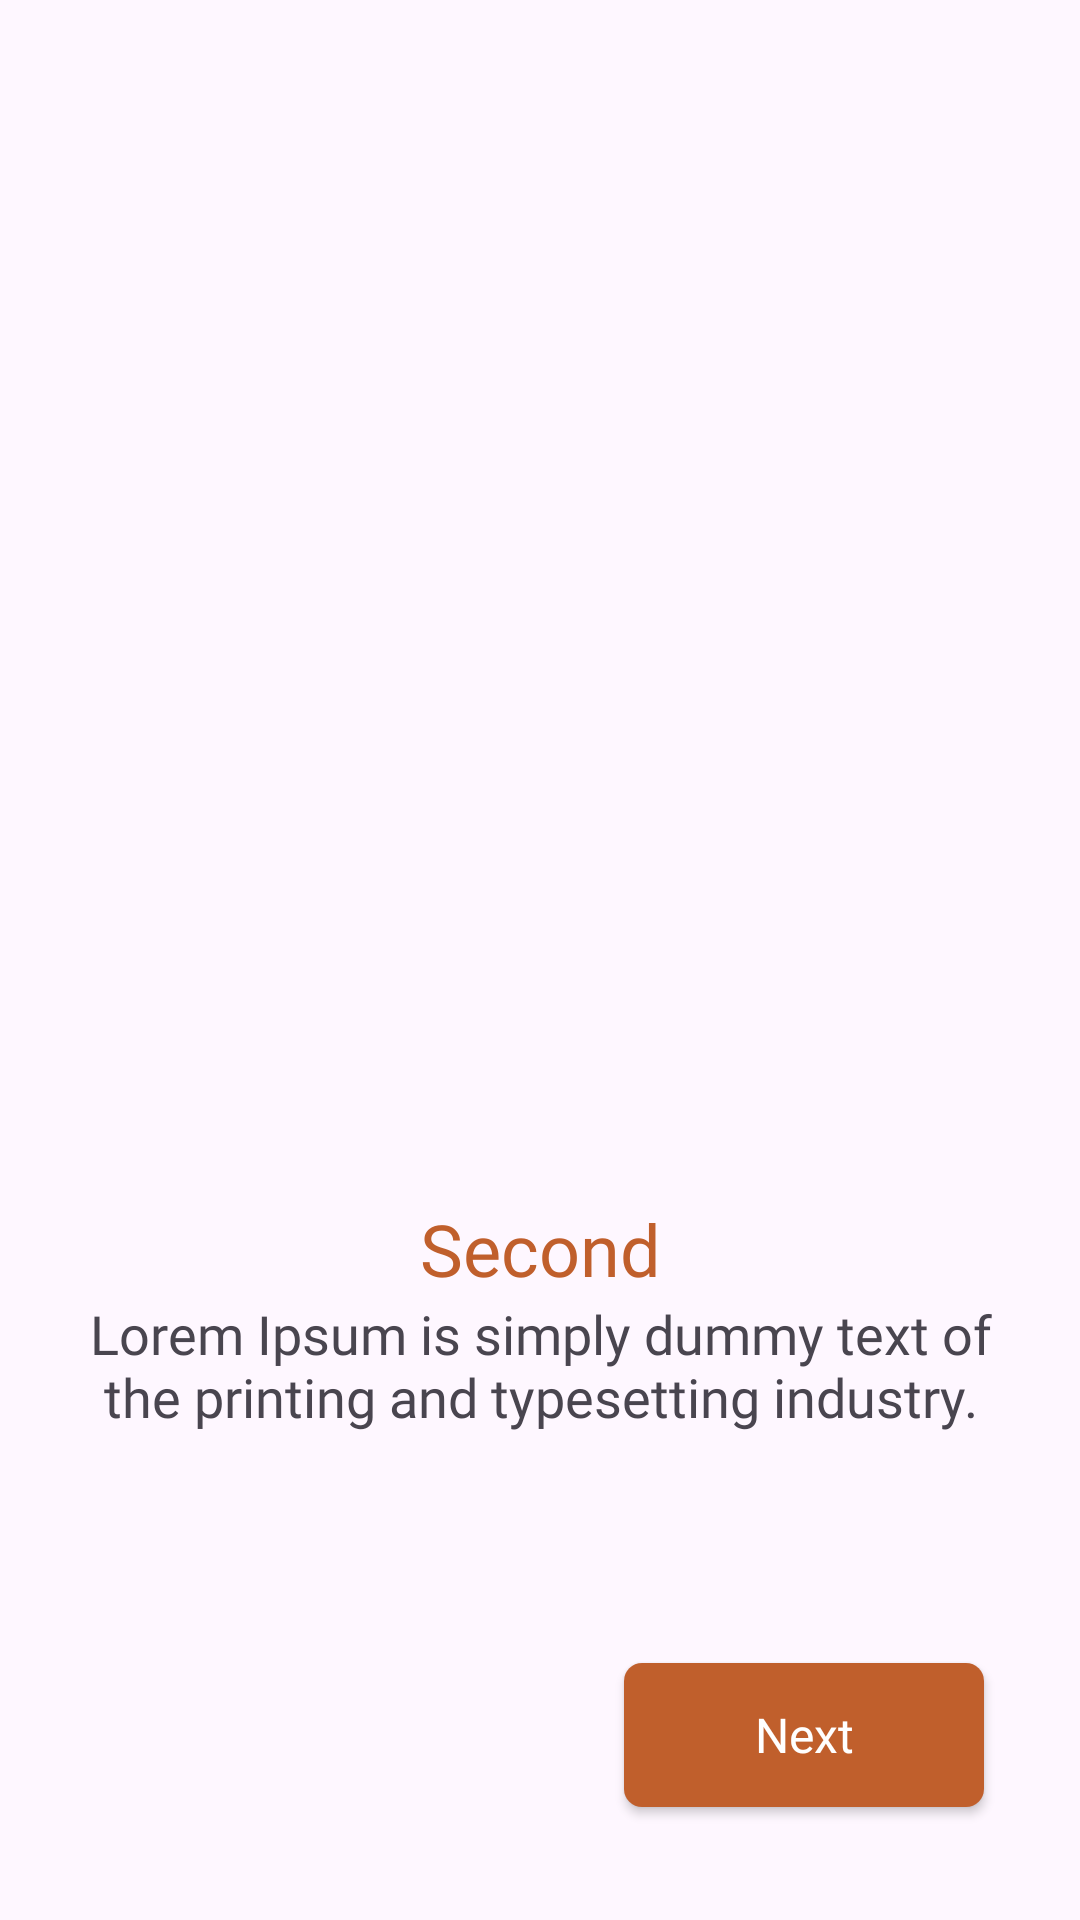

Write the Android layout XML for this screen, with the resource values it uses.
<!-- AndroidManifest.xml: application theme Theme.UTourist -->
<!-- res/layout/second_screen.xml -->
<?xml version="1.0" encoding="utf-8"?>
<androidx.constraintlayout.widget.ConstraintLayout xmlns:android="http://schemas.android.com/apk/res/android"
    android:layout_width="match_parent"
    android:layout_height="match_parent"
    xmlns:app="http://schemas.android.com/apk/res-auto">

    <ImageView
        android:id="@+id/iv_secondScreen"
        android:layout_width="0dp"
        android:layout_height="400dp"
        android:src="@drawable/logo"
        app:layout_constraintEnd_toEndOf="parent"
        app:layout_constraintHorizontal_bias="0.0"
        app:layout_constraintStart_toStartOf="parent"
        app:layout_constraintTop_toTopOf="parent"/>

    <TextView
        android:id="@+id/tv_second"
        android:layout_width="0dp"
        android:layout_height="wrap_content"
        android:layout_marginHorizontal="24dp"
        android:fontFamily="@font/gilroy_semi_bold"
        android:gravity="center"
        android:textSize="24dp"
        android:text="@string/second"
        android:textColor="@color/color_primary"
        app:layout_constraintEnd_toEndOf="parent"
        app:layout_constraintStart_toStartOf="parent"
        app:layout_constraintTop_toBottomOf="@+id/iv_secondScreen" />

    <TextView
        android:id="@+id/tv_textView"
        android:layout_width="0dp"
        android:layout_height="wrap_content"
        android:layout_marginHorizontal="24dp"
        android:fontFamily="@font/gilroy_semi_bold"
        android:gravity="center"
        android:textSize="18dp"
        android:text="@string/secondScreenText"
        app:layout_constraintEnd_toEndOf="parent"
        app:layout_constraintStart_toStartOf="parent"
        app:layout_constraintTop_toBottomOf="@+id/tv_second" />

    <androidx.appcompat.widget.AppCompatButton
        android:id="@+id/btn_next"
        android:layout_width="120dp"
        android:layout_height="wrap_content"
        android:layout_margin="32dp"
        android:textSize="16dp"
        android:text="@string/next"
        android:fontFamily="@font/gilroy_semi_bold"
        android:textColor="@color/white"
        android:background="@drawable/shape_select_btn"
        android:textAllCaps="false"
        app:layout_constraintVertical_bias="0.89"
        app:layout_constraintBottom_toBottomOf="parent"
        app:layout_constraintEnd_toEndOf="parent"
        app:layout_constraintTop_toBottomOf="@+id/tv_textView" />

</androidx.constraintlayout.widget.ConstraintLayout>
<!-- resources referenced by this layout -->
<resources>
  <color name="color_primary">#C05F2C</color>
  <color name="white">#FFFFFFFF</color>
  <!-- drawable shape_select_btn (drawable) -->
  <?xml version="1.0" encoding="utf-8"?>
  <selector xmlns:android="http://schemas.android.com/apk/res/android">
  
      <item android:state_pressed="false"
          android:state_focused="false">
          <shape >
              <solid android:color="@color/color_primary"/>
              <corners android:radius="6dp"/>
          </shape>
      </item>
  
      <item android:state_pressed="true"
          android:state_focused="false">
          <shape >
              <solid android:color="@color/color_primary2"/>
              <corners android:radius="6dp"/>
          </shape>
      </item>
  
  </selector>
  <string name="next">Next</string>
  <string name="second">Second</string>
  <string name="secondScreenText">Lorem Ipsum is simply dummy text of the printing and typesetting industry.</string>
  <style name="Theme.UTourist" parent="Base.Theme.UTourist" />
  <color name="color_primary2">#EFCDA8</color>
  <style name="Base.Theme.UTourist" parent="Theme.Material3.DayNight.NoActionBar">
          
           <item name="colorPrimary">@color/color_primary</item>
      </style>
</resources>
